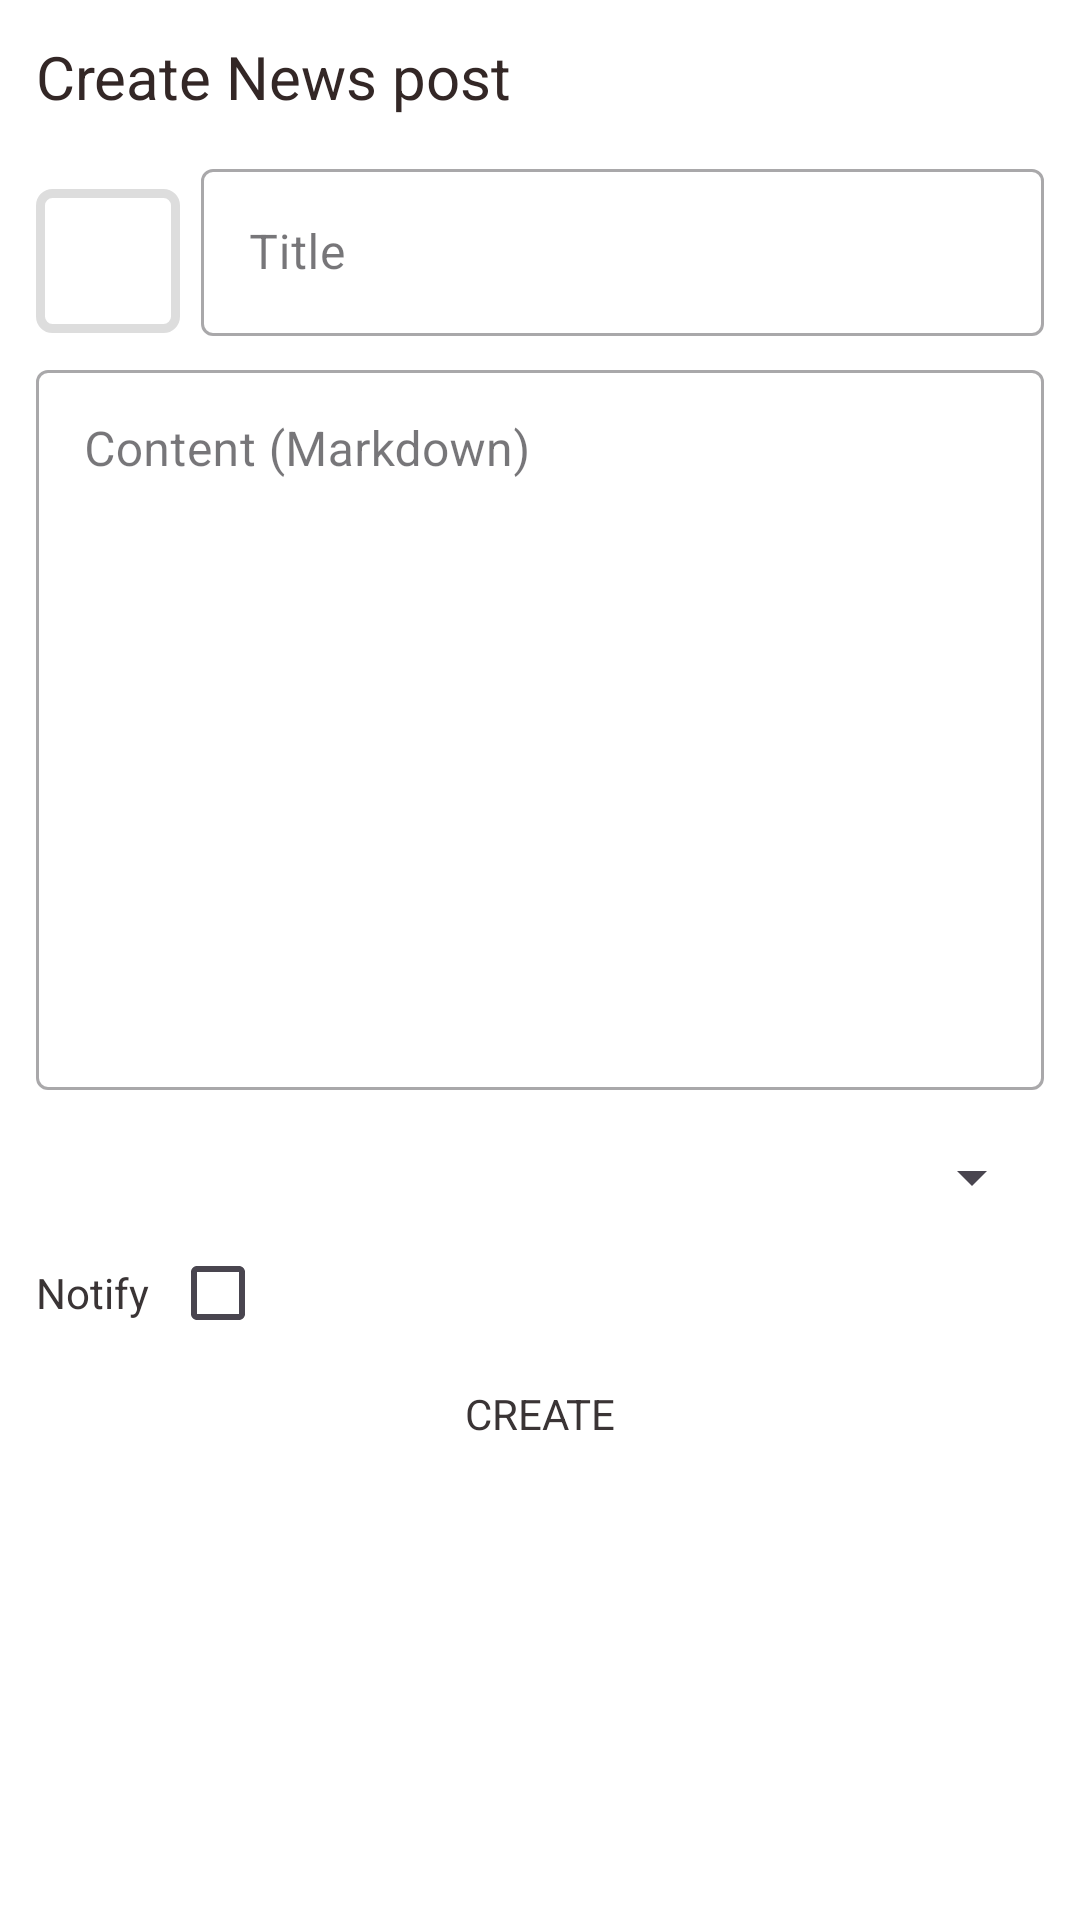

Layout XML and referenced resources for this Android screen:
<!-- AndroidManifest.xml: application theme Theme.DDJJNews -->
<!-- res/layout/fragment_news_creation_admin.xml -->
<?xml version="1.0" encoding="utf-8"?>
<layout xmlns:android="http://schemas.android.com/apk/res/android">
    <ScrollView
        android:layout_width="match_parent"
        android:layout_height="match_parent">
        <RelativeLayout
            android:padding="12dp"
            android:layout_width="match_parent"
            android:layout_height="wrap_content">

            <TextView
                android:id="@+id/tv1"
                android:layout_marginBottom="12dp"
                android:text="Create News post"
                android:textSize="20dp"
                android:textColor="@color/black"
                android:layout_width="wrap_content"
                android:layout_height="wrap_content"/>

            <ImageView
                android:background="@drawable/photo_border"
                android:id="@+id/takeImg"
                android:layout_below="@id/tv1"
                android:layout_marginTop="12dp"
                android:layout_width="48dp"
                android:layout_height="48dp" />

            <com.google.android.material.textfield.TextInputLayout
                android:layout_below="@id/tv1"
                android:id="@+id/lTitle"
                android:layout_toRightOf="@id/takeImg"
                android:layout_alignBaseline="@id/takeImg"
                android:layout_marginLeft="7dp"
                android:layout_width="match_parent"
                android:layout_height="wrap_content"
                style="@style/Widget.MaterialComponents.TextInputLayout.OutlinedBox"
                android:hint="Title">
                <com.google.android.material.textfield.TextInputEditText
                    android:textColorHint="@color/black"
                    android:textColor="@color/black"
                    android:id="@+id/edTitle"
                    android:inputType="text"
                    android:layout_width="match_parent"
                    android:layout_height="wrap_content"/>
            </com.google.android.material.textfield.TextInputLayout>

            <com.google.android.material.textfield.TextInputLayout
                android:layout_below="@id/takeImg"
                android:id="@+id/lCon"
                android:layout_marginTop="7dp"
                android:layout_width="match_parent"
                android:layout_height="match_parent"
                style="@style/Widget.MaterialComponents.TextInputLayout.OutlinedBox"
                android:hint="Content (Markdown)">
                <com.google.android.material.textfield.TextInputEditText
                    android:id="@+id/edContent"
                    android:textColorHint="@color/black"
                    android:textColor="@color/black"
                    android:inputType="textMultiLine"
                    android:gravity="start"
                    android:minHeight="240dp"
                    android:layout_width="match_parent"
                    android:layout_height="match_parent"/>
            </com.google.android.material.textfield.TextInputLayout>


            <Spinner
                android:layout_below="@id/lCon"
                android:id="@+id/categorySpinner"
                android:layout_marginTop="7dp"
                android:spinnerMode="dropdown"
                android:popupBackground="@color/white"
                android:layout_width="match_parent"
                android:layout_height="44dp" />

            <TextView
                android:id="@+id/tvDone"
                android:layout_marginTop="7dp"
                android:layout_below="@id/categorySpinner"
                android:layout_width="wrap_content"
                android:layout_height="wrap_content"
                android:text="Notify" />

            <CheckBox
                android:layout_below="@+id/categorySpinner"
                android:layout_toRightOf="@id/tvDone"
                android:layout_alignBaseline="@id/tvDone"
                android:id="@+id/chDOne"
                android:value="false"
                android:layout_marginLeft="7dp"
                android:layout_marginTop="7dp"
                android:layout_width="wrap_content"
                android:layout_height="wrap_content"/>

            <Button
                android:id="@+id/btnCreateNews"
                android:background="@drawable/rounded_corners"
                android:layout_width="match_parent"
                android:layout_height="wrap_content"
                android:layout_marginTop="7dp"
                android:layout_below="@id/tvDone"
                android:text="Create"/>
        </RelativeLayout>
    </ScrollView>
</layout>
<!-- resources referenced by this layout -->
<resources>
  <color name="black">#332726</color>
  <color name="white">#FFFFFFFF</color>
  <!-- drawable photo_border (drawable) -->
  <?xml version="1.0" encoding="utf-8"?>
  <selector xmlns:android="http://schemas.android.com/apk/res/android">
      <item>
          <shape android:shape="rectangle">
              <corners android:radius="4dp"/>
              <stroke android:color="@color/grey_ccc" android:width="3dp"/>
          </shape>
      </item>
  </selector>
  <!-- drawable rounded_corners (drawable) -->
  <?xml version="1.0" encoding="utf-8"?>
  <selector xmlns:android="http://schemas.android.com/apk/res/android">
      <item>
          <shape android:shape="rectangle">
              <corners android:radius="4dp"/>
          </shape>
      </item>
  
  </selector>
  <style name="Theme.DDJJNews" parent="Theme.Material3.Light.NoActionBar">
          
          <item name="colorPrimary">@color/orange</item>
          <item name="colorPrimaryVariant">@color/white</item>
          <item name="colorOnPrimary">@color/white</item>
          
          <item name="colorSecondary">@color/yellow</item>
          <item name="colorSecondaryVariant">@color/orange</item>
          <item name="colorOnSecondary">@color/white</item>
          
          <item name="android:statusBarColor">@color/black_grey</item>
          <item name="android:navigationBarColor">@color/white</item>
          <item name="android:windowBackground">@android:color/white</item>
          
          <item name="android:textColor">@color/black_grey</item>
          <item name="android:textColorHint">@color/grey_ccc</item>
          <item name="fontFamily">@font/roboto_light</item>
          <item name="android:windowContentTransitions">true</item>
          <item name="searchViewStyle">@style/SearchViewMy</item>
  
      </style>
  <color name="grey_ccc">#ddd</color>
  <color name="orange">#E97D01</color>
  <color name="yellow">#FCAC23</color>
  <color name="black_grey">#3A3435</color>
  <style name="SearchViewMy" parent="Widget.AppCompat.Light.SearchView">
          <item name="searchHintIcon">@null</item>
      </style>
</resources>
